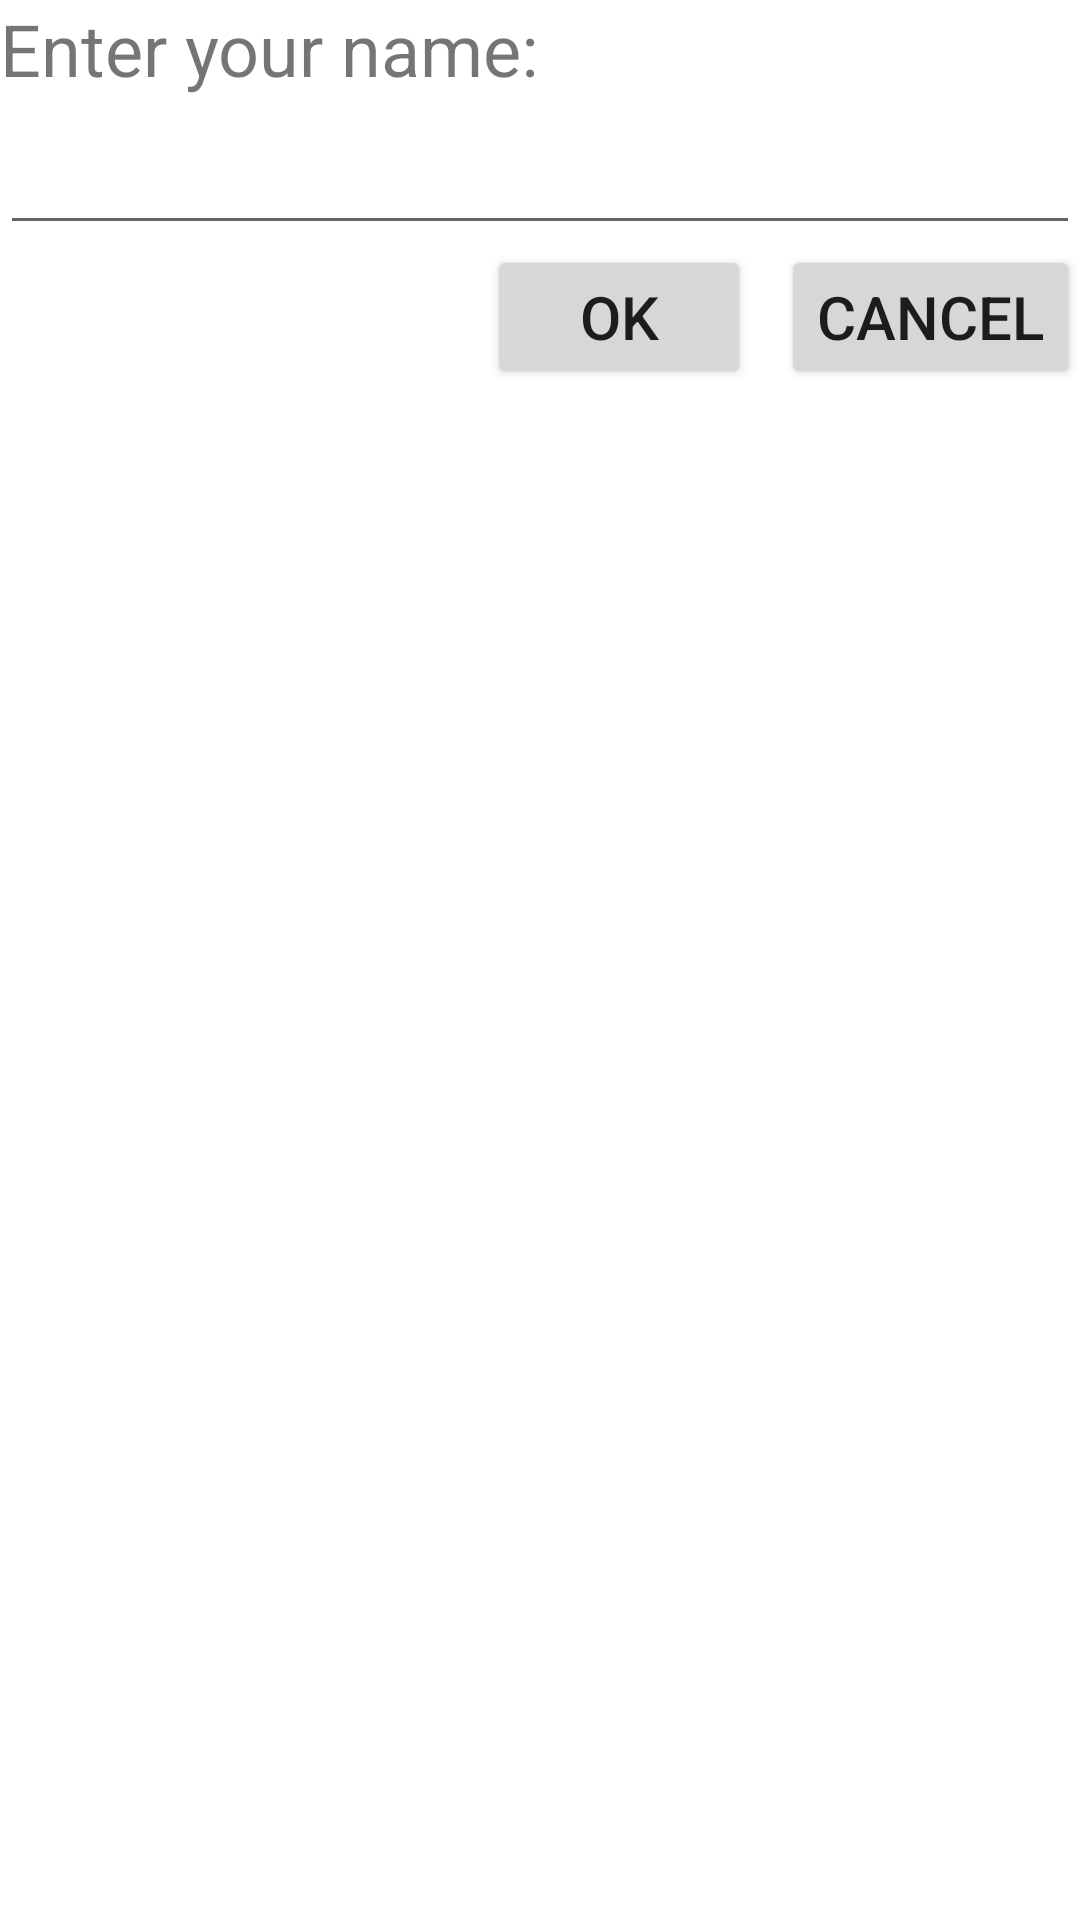

Reconstruct the res/layout file that produces this screen, plus the resources it refers to.
<!-- AndroidManifest.xml: application theme Theme.MenuExamples -->
<!-- res/layout/custom_dialog.xml -->
<?xml version="1.0" encoding="utf-8"?>
<LinearLayout xmlns:android="http://schemas.android.com/apk/res/android"
    android:orientation="vertical" android:layout_width="match_parent"
    android:layout_height="wrap_content">

    <TextView
        android:layout_width="wrap_content"
        android:layout_height="wrap_content"
        android:text="Enter your name:"
        android:textSize="24sp"/>

    <EditText
        android:id="@+id/edit_text"
        android:layout_width="match_parent"
        android:layout_height="wrap_content"
        android:textSize="24sp"/>

    <LinearLayout
        android:layout_width="wrap_content"
        android:layout_height="wrap_content"
        android:layout_gravity="right"
        android:orientation="horizontal">
        <Button
            android:id="@+id/btn_ok"
            android:layout_width="wrap_content"
            android:layout_height="wrap_content"
            android:text="OK"
            android:textSize="20sp"/>
        <Button
            android:id="@+id/btn_cancel"
            android:layout_width="wrap_content"
            android:layout_height="wrap_content"
            android:layout_marginLeft="10dp"
            android:text="Cancel"
            android:textSize="20sp"/>
    </LinearLayout>


</LinearLayout>
<!-- resources referenced by this layout -->
<resources>
  <style name="Theme.MenuExamples" parent="Theme.MaterialComponents.DayNight.DarkActionBar">
          
          <item name="colorPrimary">@color/purple_500</item>
          <item name="colorPrimaryVariant">@color/purple_700</item>
          <item name="colorOnPrimary">@color/white</item>
          
          <item name="colorSecondary">@color/teal_200</item>
          <item name="colorSecondaryVariant">@color/teal_700</item>
          <item name="colorOnSecondary">@color/black</item>
          
          <item name="android:statusBarColor" tools:targetApi="l">?attr/colorPrimaryVariant</item>
          
      </style>
  <!-- not gathered from this repository: default colours our renderer supplied (Android Studio template values) -->
  <color name="purple_500">#FF6200EE</color>
  <color name="purple_700">#FF3700B3</color>
  <color name="teal_200">#FF03DAC5</color>
  <color name="teal_700">#FF018786</color>
  <color name="black">#FF000000</color>
  <color name="white">#FFFFFFFF</color>
</resources>
